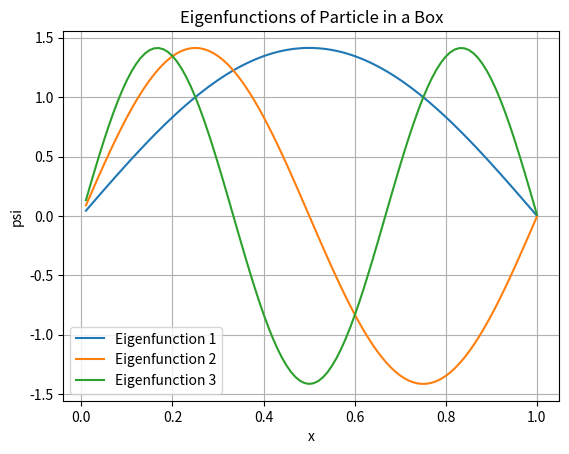

This figure's Python source:
from itertools import count
import matplotlib.pyplot as plt
import numpy as np

h = 1
m = 1

a = 1
V = 0

x = 0
psi = 1
dx = a * 0.01

E = 0
dE = 0.01

nmax = 3
counter = 1  # Used to count eigenfunctions during computation

xlist = []
psilist = []
eigenfunctions = []
eigenfunctionsxList = []
eigenEnergies = []

# Compute eigenfunctions
while counter <= nmax:
    psi = 1

    while abs(psi) > 0.001:
        psi = 0
        x = 0
        dpsi = 1
        E = E + dE
        xlist = []
        psilist = []
        # if abs(psi) <= 0.001:
        while x <= a:
            ddpsi = 2 * (m / h ** 2) * (V - E) * psi
            dpsi = dpsi + ddpsi * dx
            psi = psi + dpsi * dx
            x = x + dx
            xlist.append(x)
            psilist.append(psi)

    eigenfunctions.append(psilist)
    eigenfunctionsxList.append(xlist)
    eigenEnergies.append(E)
    counter += 1
    # Ensure that the eigenvalue step increases appropriately
    E = E * 1.1

# print('EigenEnergies: ', eigenEnergies)
print('Eigenfunctions OLD: ', eigenfunctions)
# print('EigenfunctionsxList: ', eigenfunctionsxList)

# todo NORMALIZATION OF INDIVIDUAL WAVES
# normalization condition is integrate the eqn
# Integration is the small values multiplied by the increments


# Normalize all eigenfunctions
for i in range(len(eigenfunctions)):
    # Compute normalization constant for the i-th eigenfunction
    normConstant = np.dot(eigenfunctions[i], eigenfunctions[i]) * dx
    # Normalize the eigenfunction by dividing each value
    for j in range(len(eigenfunctions[i])):
        eigenfunctions[i][j] = eigenfunctions[i][j] / np.sqrt(normConstant)

# Verify normalization of the third eigenfunction
normConstantNew = np.dot(eigenfunctions[0][0], eigenfunctions[0][0]) * dx
print(normConstantNew) # Should be 1
print('Eigenfunctions NEW: ', eigenfunctions)

# Plotting the eigenfunctions
counter = 0  # Reset counter to align with zero-based inde
# xing of eigenfunctions
while counter < len(eigenfunctions):
    plt.plot(eigenfunctionsxList[counter], eigenfunctions[counter], label=f"Eigenfunction {counter + 1}")
    counter += 1

plt.xlabel("x")
plt.ylabel("psi")
plt.title("Eigenfunctions of Particle in a Box")
plt.legend()  # Show legend to distinguish the curves
plt.grid(True)  # Add gridlines for better readability
plt.show()
